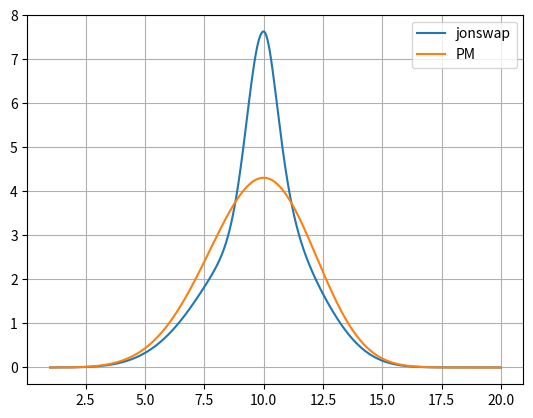

Generate this figure with matplotlib:
import numpy as np
from numpy import pi, exp, cos
import matplotlib.pyplot as plt


def pierson_moskowitz(hs, tp, w):
    """Return a Pierson-Moskowitz wave spectrum.
    See `jonswap`.
    """
    # Peak frequency
    wp = 2 * pi / tp
    
    return 5/16 * hs**2 * wp**4 * w**-5 * exp(
        -5/4 * (w/wp)**-4
    )


def jonswap(hs, tp, w):
    """Return a JONSWAP wave spectrum.
    
    hs: float 
        significant wave height [m]
    tp: float
        spectral peak period [s]
    w: array
        frequency domain [rd/s]. 
    """
    
    # Peak frequency
    wp = 2 * pi / tp
    
    # sigma - spectral width parameter
    s = np.where(w <= wp, 0.07, 0.09)
    
    # gamma - Non-dimensional peak shape parameter
    y = jonswap_gamma(hs, tp)
    
    # normalising factor
    Ay = 0.2 / (0.065 * y**0.803 + 0.135)
    
    # Pierson-Moskowitz spectrum
    S_pm = pierson_moskowitz(hs, tp, w)
    
    return Ay * S_pm * y ** exp(-0.5 * ((w - wp) / s / wp)**2)


def spectral_moment(S, w, m=0):
    """Return mth spectral moment of S(w).
    
    Note the units is in radians:
        
        [m_th moment] = [(rd / s)**(m+1) * (m**2 * s / rad) ]
    """

    # Updated to be able to handle multidimensional spectra.
    # The old way only handles 1D arrays:
    #     np.trapz(S * (w/2/pi)**m, w)
    return np.trapz([si * (wi)**m for si, wi in zip(S, w)], w, axis=0)


def spectral_moment2(S, w, m=0):
    M = 0
    for i in range(1, len(S)):
        M += ((w[i]+w[i-1])/2)**m * (w[i] - w[i-1]) * (S[i] + S[i-1])/2
    return M 


def jonswap_is_valid(hs, tp):
    return 3.6 < tp / hs**0.5 < 5


def jonswap_gamma(hs, tp):
    """Return JONSWAP gamma parameters after DNV"""
    ratio = tp / hs**0.5
    if ratio <= 3.6:
        return 5.0
    elif ratio < 5:
        return exp(5.75 - 1.15 * ratio)
    else:
        return 1


def test():
    hs = 5.5
    tp = 10
    print('JONSWAP valid:', jonswap_is_valid(hs, tp))
    Ts = np.linspace(1, 20, 1000)
    ws = 2 * pi / Ts
    PM = pierson_moskowitz(hs, tp, ws)
    J = jonswap(hs, tp, ws)
    plt.plot(Ts, J, label='jonswap')
    plt.plot(Ts, PM, label='PM')
    plt.legend()
    plt.grid()
    plt.show()


if __name__ == '__main__':
    test()
